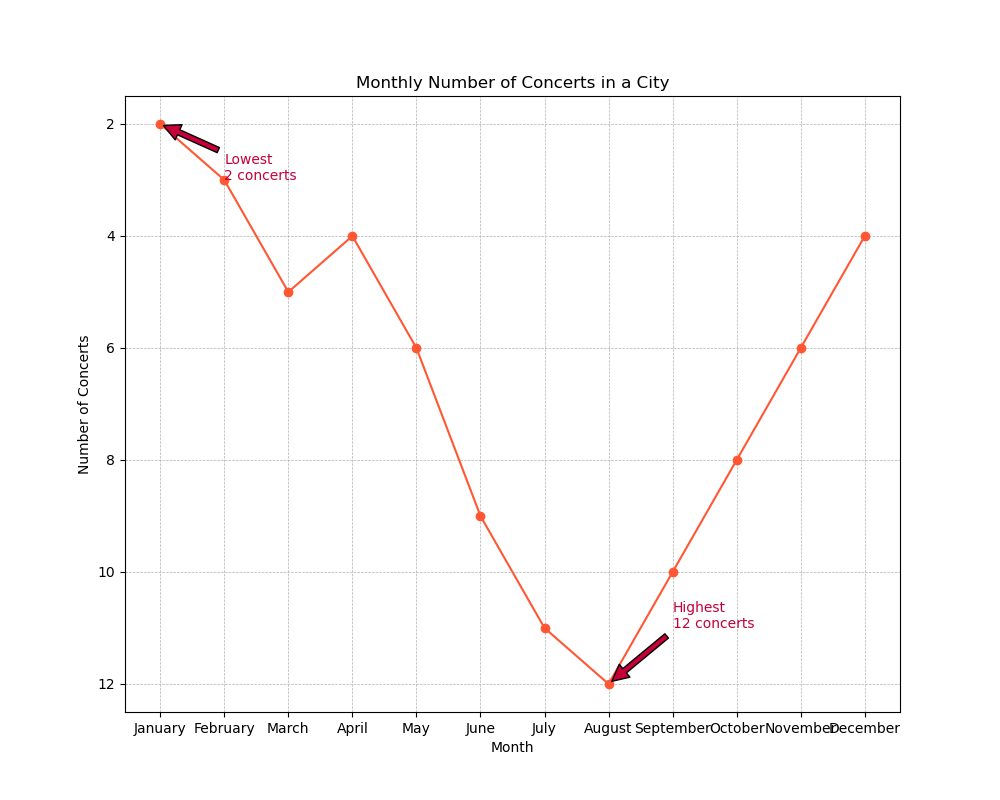

Data behind this chart, as committed beside it:
Month, January, February, March, April, May, June, July, August, September, October, November, December
Number of Concerts, 2, 3, 5, 4, 6, 9, 11, 12, 10, 8, 6, 4
